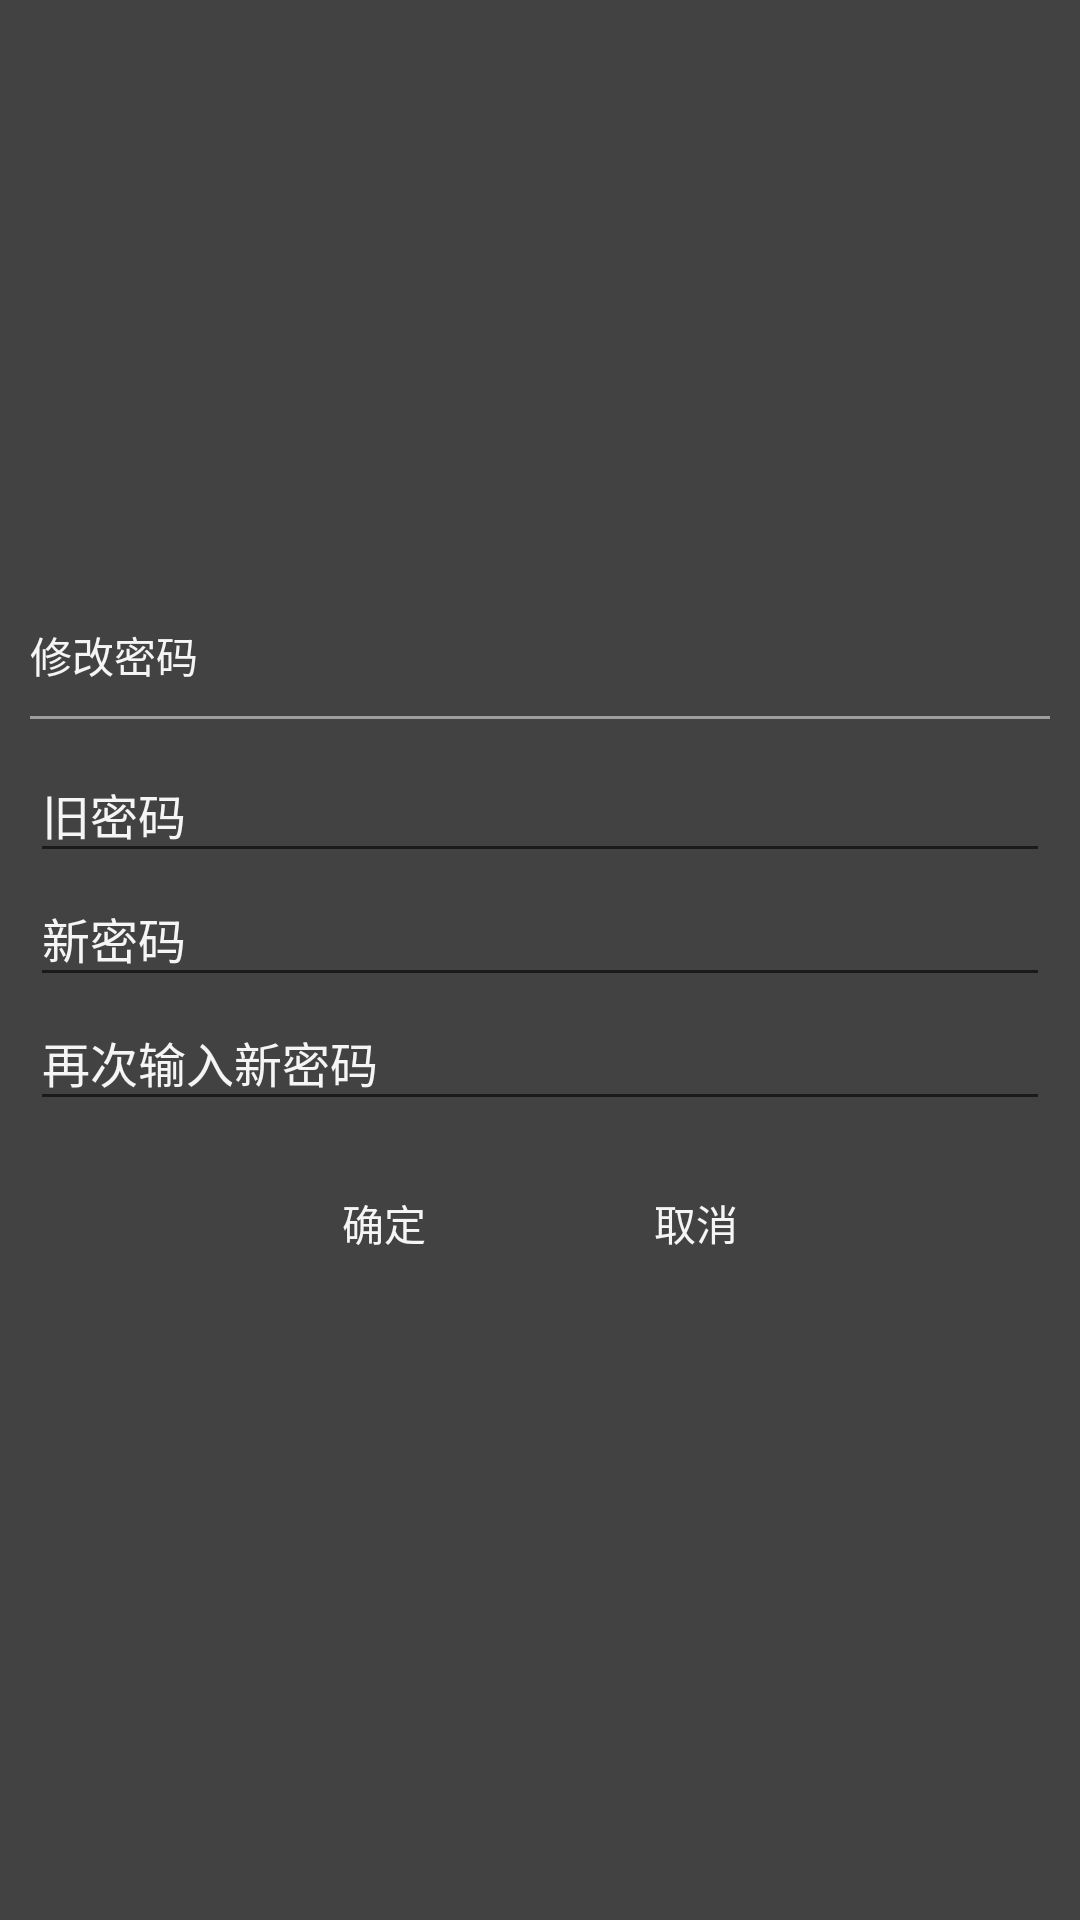

Layout XML and referenced resources for this Android screen:
<!-- AndroidManifest.xml: application theme AppTheme -->
<!-- res/layout/dialog_update_password_layout.xml -->
<?xml version="1.0" encoding="utf-8"?>
<RelativeLayout xmlns:android="http://schemas.android.com/apk/res/android"
                android:layout_width="wrap_content"
                android:layout_height="wrap_content"
                android:background="@color/colorPrimaryDark"
                android:gravity="center"
                android:padding="10dp">

    <TextView
        android:id="@+id/tip"
        android:layout_width="match_parent"
        android:layout_height="wrap_content"
        android:text="@string/edit_password"
        android:textColor="@color/text_white"
        android:textSize="@dimen/tip_text_size"/>

    <View
        android:id="@+id/divider"
        android:layout_width="match_parent"
        android:layout_height="1dp"
        android:layout_below="@id/tip"
        android:layout_marginTop="@dimen/area_margin_top"
        android:background="@color/colorPrimary"/>

    <LinearLayout
        android:layout_width="match_parent"
        android:layout_height="wrap_content"
        android:layout_below="@id/divider"
        android:layout_marginTop="@dimen/area_margin_top"
        android:orientation="vertical">

        <EditText
            android:id="@+id/old_password"
            android:layout_width="match_parent"
            android:layout_height="wrap_content"
            android:drawableBottom="@drawable/selector_edit_text_under_line"
            android:hint="@string/edit_old_password"
            android:inputType="textPassword"
            android:maxEms="10"
            android:textColor="@color/colorAccent"
            android:textColorHint="@color/text_white"
            android:textSize="@dimen/main_text_size"/>

        <EditText
            android:id="@+id/new_password"
            android:layout_width="match_parent"
            android:layout_height="wrap_content"
            android:drawableBottom="@drawable/selector_edit_text_under_line"
            android:hint="@string/edit_new_password"
            android:inputType="textPassword"
            android:maxEms="10"
            android:textColor="@color/colorAccent"
            android:textColorHint="@color/text_white"
            android:textSize="@dimen/main_text_size"/>

        <EditText
            android:id="@+id/new_password_again"
            android:layout_width="match_parent"
            android:layout_height="wrap_content"
            android:drawableBottom="@drawable/selector_edit_text_under_line"
            android:hint="@string/edit_new_password_again"
            android:inputType="textPassword"
            android:maxEms="3"
            android:textColor="@color/colorAccent"
            android:textColorHint="@color/text_white"
            android:textSize="@dimen/main_text_size"/>

        <LinearLayout
            android:layout_width="match_parent"
            android:layout_height="wrap_content"
            android:layout_marginTop="@dimen/area_margin_top"
            android:gravity="center">

            <Button
                android:id="@+id/confirm"
                android:layout_width="wrap_content"
                android:layout_height="wrap_content"
                android:background="@drawable/selector_button_type_one"
                android:contentDescription="@string/app_name"
                android:text="@string/confirm"
                android:textColor="@color/text_white"/>

            <Button
                android:id="@+id/cancel"
                android:layout_width="wrap_content"
                android:layout_height="wrap_content"
                android:layout_marginLeft="@dimen/activity_horizontal_margin"
                android:layout_marginStart="@dimen/activity_horizontal_margin"
                android:background="@drawable/selector_button_type_one"
                android:contentDescription="@string/app_name"
                android:text="@string/cancel"
                android:textColor="@color/text_white"/>

        </LinearLayout>

    </LinearLayout>

</RelativeLayout>
<!-- resources referenced by this layout -->
<resources>
  <color name="colorAccent">#ff5722</color>
  <color name="colorPrimary">#9e9e9e</color>
  <color name="colorPrimaryDark">#424242</color>
  <color name="text_white">#f5f5f5</color>
  <dimen name="activity_horizontal_margin">16dp</dimen>
  <dimen name="area_margin_top">10dp</dimen>
  <dimen name="main_text_size">16sp</dimen>
  <dimen name="tip_text_size">14sp</dimen>
  <!-- drawable selector_button_type_one (drawable) -->
  <?xml version="1.0" encoding="utf-8"?>
  <selector xmlns:android="http://schemas.android.com/apk/res/android">
  
      <item android:drawable="@drawable/shape_button_type_one_pressed" android:state_pressed="true"/>
      <item android:drawable="@drawable/shape_button_type_one_pressed" android:state_enabled="false"/>
  
      <item android:drawable="@drawable/shape_button_type_one_normal"/>
  
  </selector>
  <!-- drawable selector_edit_text_under_line (drawable) -->
  <?xml version="1.0" encoding="utf-8"?>
  <selector xmlns:android="http://schemas.android.com/apk/res/android">
  
      <item android:drawable="@drawable/shape_edit_text_under_line_pressed" android:state_focused="true"/>
      <item android:drawable="@drawable/shape_edit_text_under_line_pressed" android:state_selected="true"/>
  
      <item android:drawable="@drawable/shape_edit_text_under_line_normal"/>
  </selector>
  <string name="app_name">ReducePressure</string>
  <string name="cancel">取消</string>
  <string name="confirm">确定</string>
  <string name="edit_new_password">新密码</string>
  <string name="edit_new_password_again">再次输入新密码</string>
  <string name="edit_old_password">旧密码</string>
  <string name="edit_password">修改密码</string>
  <style name="AppTheme" parent="Theme.AppCompat.Light.NoActionBar">
          
          <item name="colorPrimary">@color/colorPrimary</item>
          <item name="colorPrimaryDark">@color/colorPrimaryDark</item>
          <item name="colorAccent">@color/colorAccent</item>
          <item name="windowNoTitle">true</item>
          <item name="android:windowActionBar">false</item>
      </style>
  <!-- drawable shape_button_type_one_pressed (drawable) -->
  <?xml version="1.0" encoding="utf-8"?>
  <shape xmlns:android="http://schemas.android.com/apk/res/android">
  
      <corners android:radius="4dp"/>
      <solid android:color="@color/colorPrimaryDark"/>
  
  </shape>
  <!-- drawable shape_edit_text_under_line_pressed (drawable) -->
  <?xml version="1.0" encoding="utf-8"?>
  <shape xmlns:android="http://schemas.android.com/apk/res/android">
  
      <solid android:color="@color/colorAccent"/>
  
      <size android:height="1dp"/>
  </shape>
  <!-- drawable shape_edit_text_under_line_normal (drawable) -->
  <?xml version="1.0" encoding="utf-8"?>
  <shape xmlns:android="http://schemas.android.com/apk/res/android">
  
      <solid android:color="@color/colorBackground"/>
  
      <size android:height="1dp"/>
  </shape>
  <color name="colorBackground">#eeeeee</color>
</resources>
